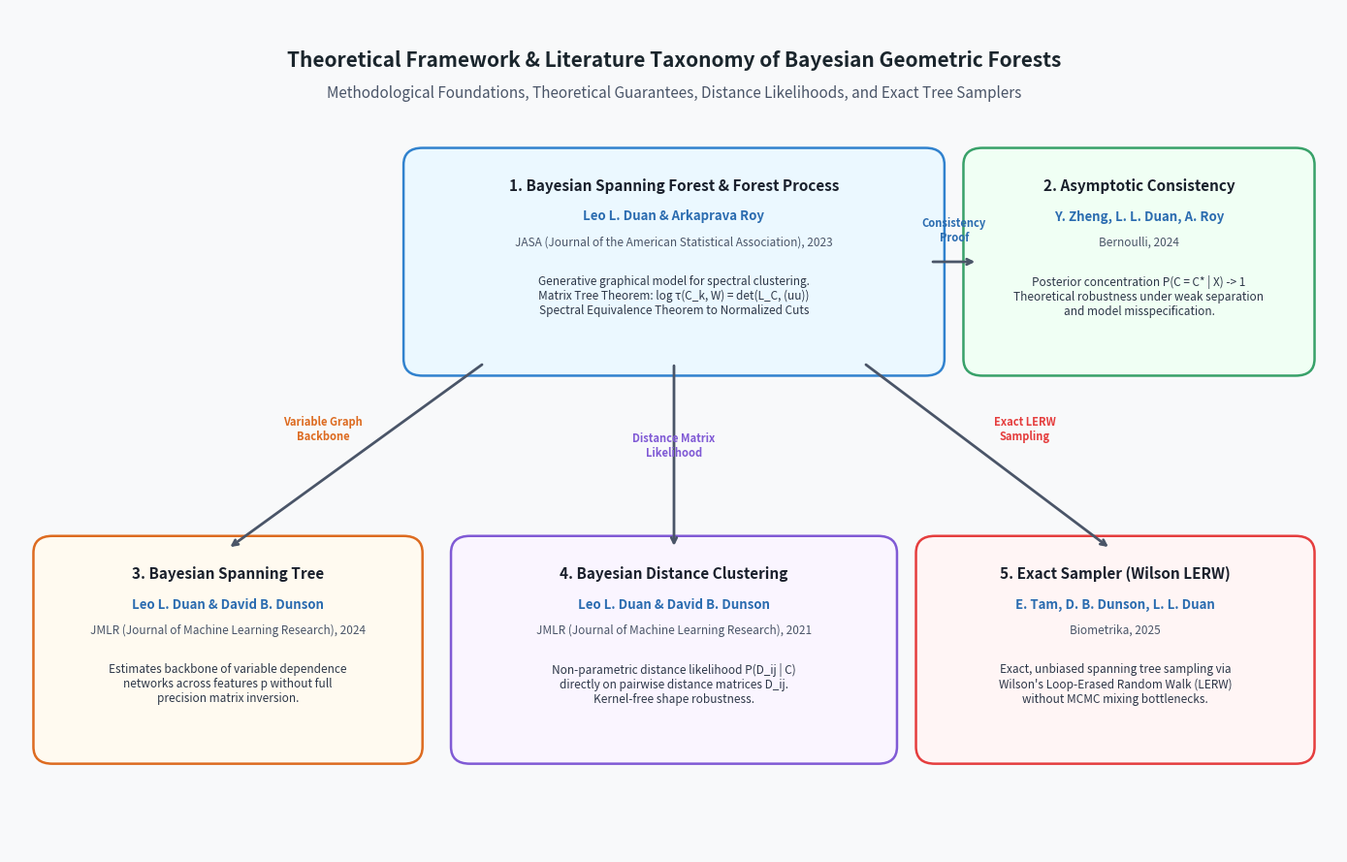

The script that saved this image: (Note: this script raises an exception after producing the figure.)
"""
Example 00: Literature Taxonomy & Methodological Connections Diagram Generator
=============================================================================
Generates a clear visual graph showing the mathematical and methodological 
relationships between all 5 foundational papers in the Bayesian Geometric Forest 
literature.
"""

import matplotlib.pyplot as plt
import matplotlib.patches as patches


def main():
    fig, ax = plt.subplots(figsize=(14, 9), dpi=200)
    ax.set_xlim(0, 14)
    ax.set_ylim(0, 10)
    ax.axis("off")

    # Set background color
    fig.patch.set_facecolor("#f8f9fa")
    ax.set_facecolor("#f8f9fa")

    # Title
    ax.text(
        7.0, 9.4,
        "Theoretical Framework & Literature Taxonomy of Bayesian Geometric Forests",
        fontsize=15, fontweight="bold", ha="center", va="center", color="#1a252c"
    )
    ax.text(
        7.0, 9.0,
        "Methodological Foundations, Theoretical Guarantees, Distance Likelihoods, and Exact Tree Samplers",
        fontsize=11, fontstyle="italic", ha="center", va="center", color="#4a5568"
    )

    # Box properties helper
    def draw_box(x, y, w, h, title, authors, journal, desc, box_color, border_color):
        rect = patches.FancyBboxPatch(
            (x, y), w, h,
            boxstyle="round,pad=0.15,rounding_size=0.2",
            linewidth=1.8, edgecolor=border_color, facecolor=box_color
        )
        ax.add_patch(rect)

        ax.text(x + w / 2, y + h - 0.35, title, fontsize=11, fontweight="bold", ha="center", color="#1a202c")
        ax.text(x + w / 2, y + h - 0.70, authors, fontsize=9.5, fontweight="semibold", ha="center", color="#2b6cb0")
        ax.text(x + w / 2, y + h - 1.00, journal, fontsize=8.5, fontstyle="italic", ha="center", color="#4a5568")

        # Description text
        ax.text(x + w / 2, y + h / 2 - 0.40, desc, fontsize=8.5, ha="center", va="center", color="#2d3748", multialignment="center")

    # 1. Core BSF Paper (Top Center)
    draw_box(
        4.3, 5.8, 5.4, 2.4,
        "1. Bayesian Spanning Forest & Forest Process",
        "Leo L. Duan & Arkaprava Roy",
        "JASA (Journal of the American Statistical Association), 2023",
        "Generative graphical model for spectral clustering.\nMatrix Tree Theorem: log τ(C_k, W) = det(L_C, (uu))\nSpectral Equivalence Theorem to Normalized Cuts",
        "#ebf8ff", "#3182ce"
    )

    # 2. Consistency Paper (Top Right)
    draw_box(
        10.2, 5.8, 3.4, 2.4,
        "2. Asymptotic Consistency",
        "Y. Zheng, L. L. Duan, A. Roy",
        "Bernoulli, 2024",
        "Posterior concentration P(C = C* | X) -> 1\nTheoretical robustness under weak separation\nand model misspecification.",
        "#f0fff4", "#38a169"
    )

    # 3. Spanning Tree Backbone Paper (Bottom Left)
    draw_box(
        0.4, 1.2, 3.8, 2.4,
        "3. Bayesian Spanning Tree",
        "Leo L. Duan & David B. Dunson",
        "JMLR (Journal of Machine Learning Research), 2024",
        "Estimates backbone of variable dependence\nnetworks across features p without full\nprecision matrix inversion.",
        "#fffaf0", "#dd6b20"
    )

    # 4. Bayesian Distance Clustering (Bottom Center)
    draw_box(
        4.8, 1.2, 4.4, 2.4,
        "4. Bayesian Distance Clustering",
        "Leo L. Duan & David B. Dunson",
        "JMLR (Journal of Machine Learning Research), 2021",
        "Non-parametric distance likelihood P(D_ij | C)\ndirectly on pairwise distance matrices D_ij.\nKernel-free shape robustness.",
        "#faf5ff", "#805ad5"
    )

    # 5. Exact Tree Sampler (Bottom Right)
    draw_box(
        9.7, 1.2, 3.9, 2.4,
        "5. Exact Sampler (Wilson LERW)",
        "E. Tam, D. B. Dunson, L. L. Duan",
        "Biometrika, 2025",
        "Exact, unbiased spanning tree sampling via\nWilson's Loop-Erased Random Walk (LERW)\nwithout MCMC mixing bottlenecks.",
        "#fff5f5", "#e53e3e"
    )

    # Draw Connector Arrows
    arrow_style = dict(arrowstyle="->", lw=2, color="#4a5568")
    
    # Paper 1 -> Paper 2 (Consistency)
    ax.annotate("", xy=(10.2, 7.0), xytext=(9.7, 7.0), arrowprops=arrow_style)
    ax.text(9.95, 7.25, "Consistency\nProof", fontsize=8, ha="center", color="#2b6cb0", fontweight="bold")

    # Paper 1 -> Paper 3 (BST Backbone)
    ax.annotate("", xy=(2.3, 3.6), xytext=(5.0, 5.8), arrowprops=arrow_style)
    ax.text(3.3, 4.9, "Variable Graph\nBackbone", fontsize=8, ha="center", color="#dd6b20", fontweight="bold")

    # Paper 1 -> Paper 4 (Distance Likelihood)
    ax.annotate("", xy=(7.0, 3.6), xytext=(7.0, 5.8), arrowprops=arrow_style)
    ax.text(7.0, 4.7, "Distance Matrix\nLikelihood", fontsize=8, ha="center", color="#805ad5", fontweight="bold")

    # Paper 1 -> Paper 5 (Exact Sampler)
    ax.annotate("", xy=(11.6, 3.6), xytext=(9.0, 5.8), arrowprops=arrow_style)
    ax.text(10.7, 4.9, "Exact LERW\nSampling", fontsize=8, ha="center", color="#e53e3e", fontweight="bold")

    plt.tight_layout()
    output_png = "figs/literature_taxonomy_graph.png"
    plt.savefig(output_png, dpi=200)
    print(f"[Success] Literature taxonomy graph saved to {output_png}")


if __name__ == "__main__":
    main()
